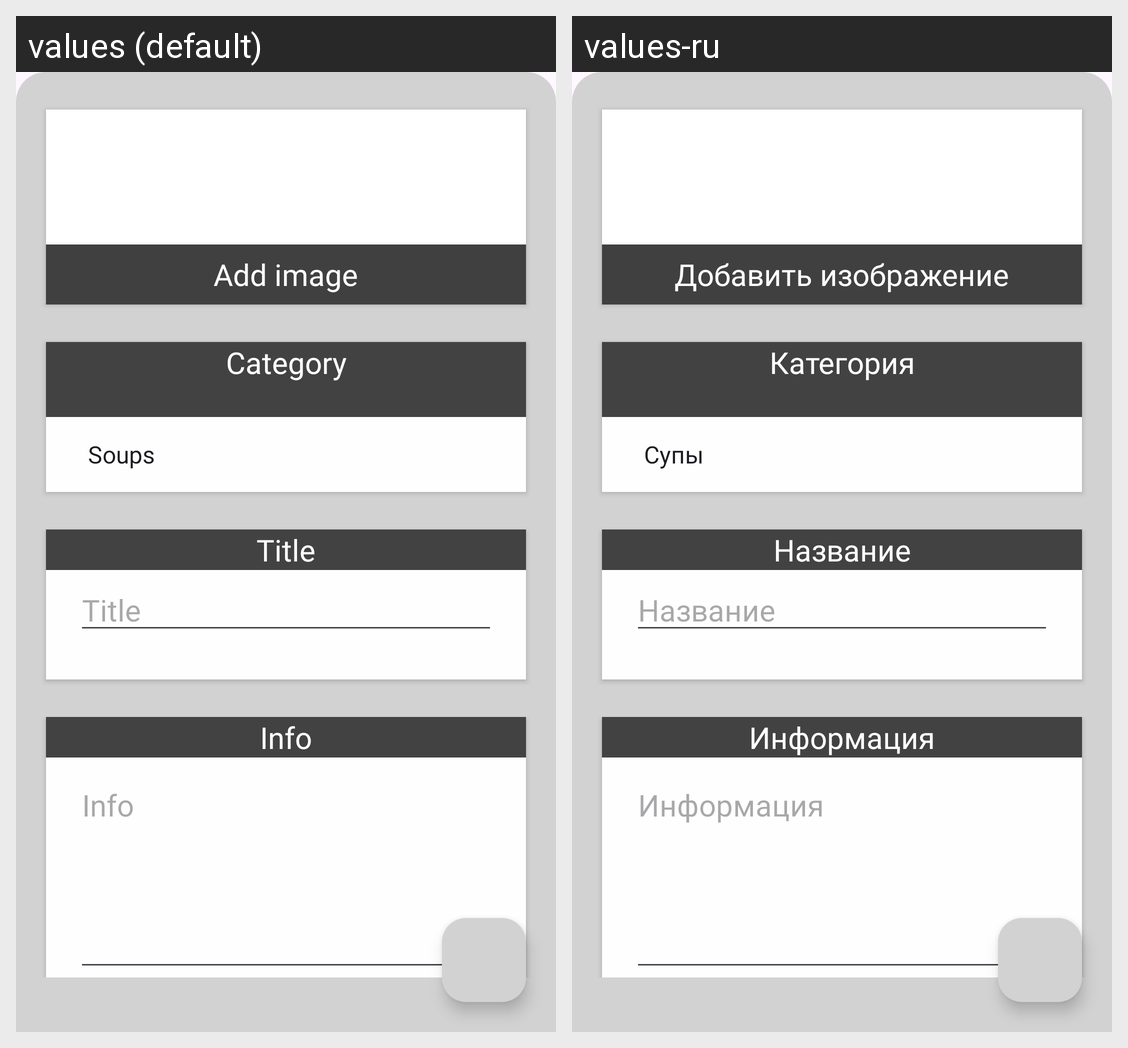

The same Android screen rendered under two of its app's locales, left to right. List the strings drawn on it with the default value and each locale's translation.
Android screen res/layout/fragment_add__product_.xml rendered under 2 locales, left to right: values (default), values-ru. Device: Nexus 5 (rendered at 1080×1920; each locale shown at half size, 540×960, under a caption strip naming it); theme Theme.ReFood.
Strings drawn on this screen, with the default value and each locale's value (text and hints the layout hard-codes, and strings that could not be matched under every locale, appear in the picture but are not listed):

add_image
  values: Add image
  values-ru: Добавить изображение

category
  values: Category
  values-ru: Категория

title
  values: Title
  values-ru: Название

info
  values: Info
  values-ru: Информация
